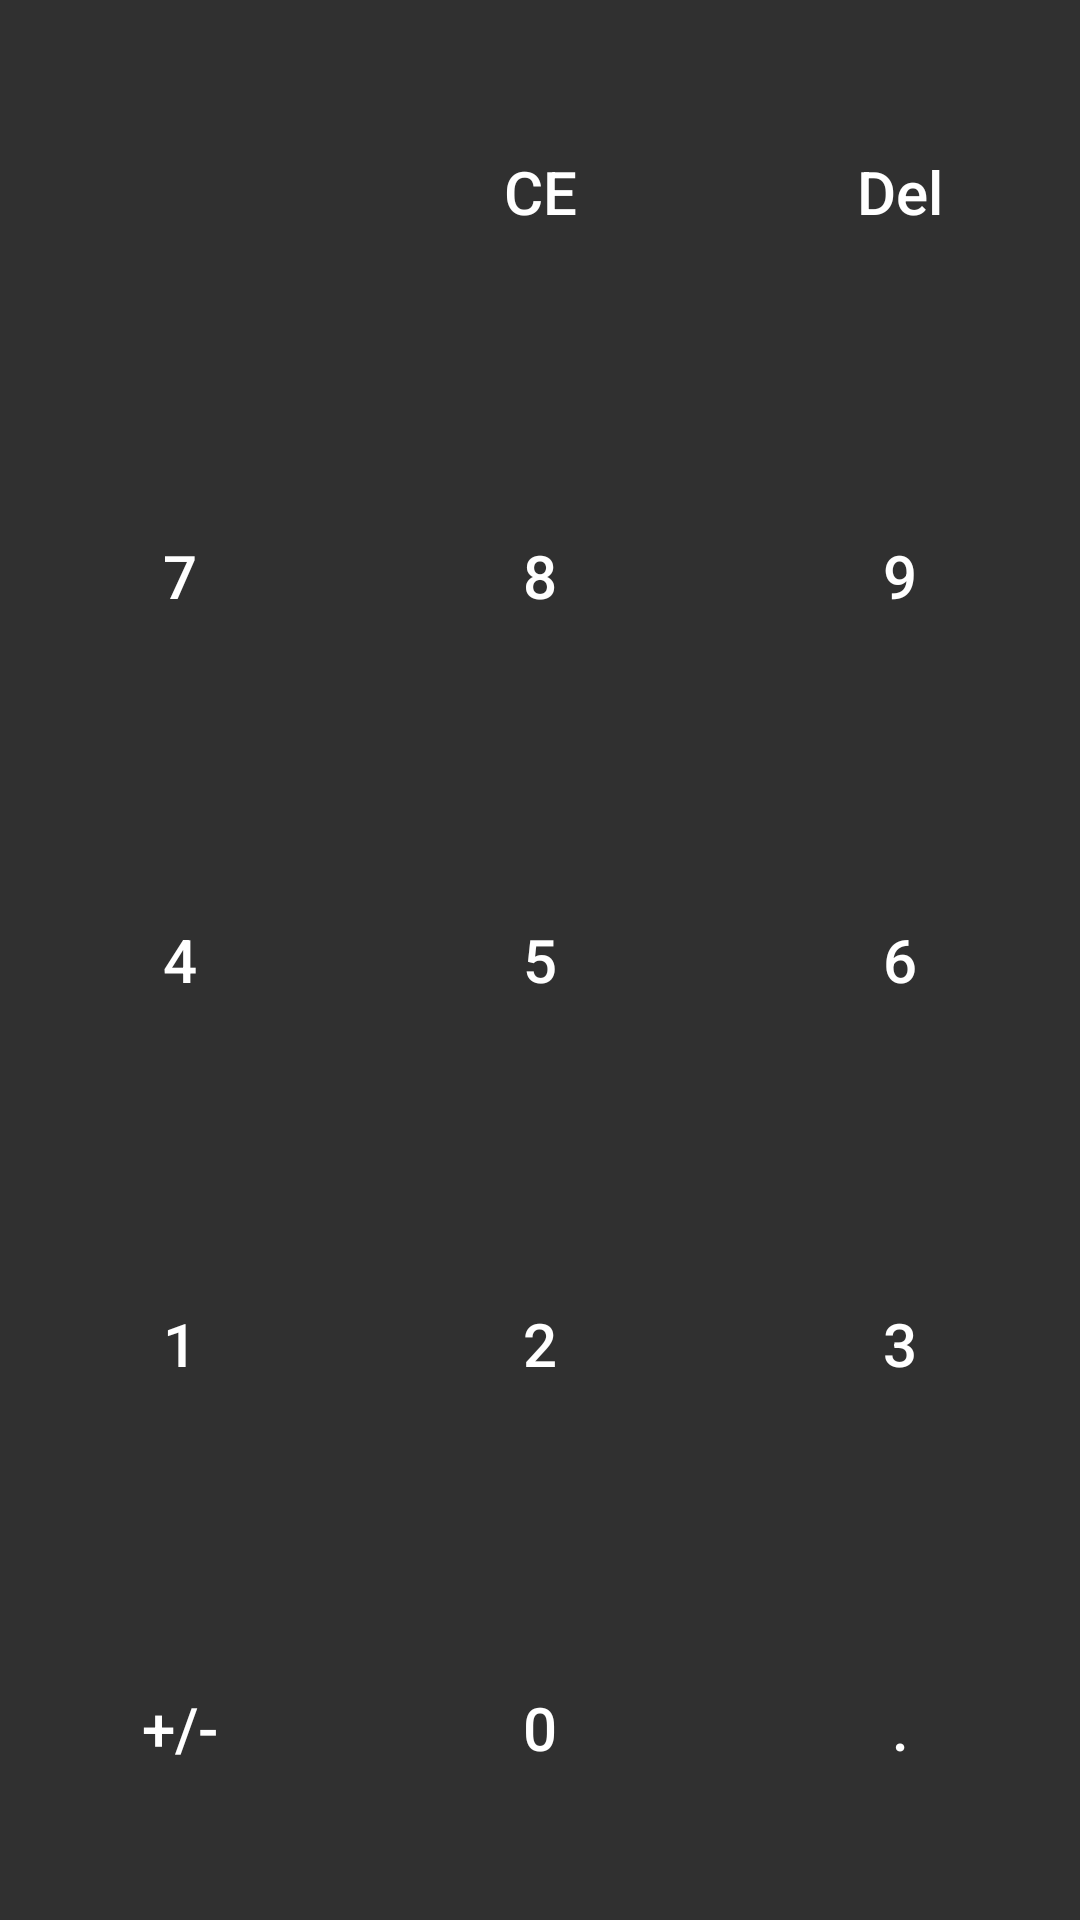

Here is an Android app screen rendered from its layout file. Give the layout XML and the strings, colors and styles it references.
<!-- AndroidManifest.xml: application theme AppTheme.Dark -->
<!-- res/layout/simple_key_pad_fragment.xml -->
<?xml version="1.0" encoding="utf-8"?>
<LinearLayout xmlns:android="http://schemas.android.com/apk/res/android"
    android:orientation="vertical" android:layout_width="match_parent"
    android:layout_height="match_parent"
    >

    <LinearLayout
        android:layout_width="match_parent"
        android:layout_height="0dp"
        android:layout_weight="1"
        android:orientation="horizontal">

        <Button
            android:layout_width="0dp"
            android:layout_height="match_parent"
            android:layout_weight="1"
            android:text=""
            android:textSize="@dimen/key_pad_text_size"
            android:enabled="false"
            style="@style/Widget.AppCompat.Button.Borderless"/>

        <Button
            android:id="@+id/btn_cancel"
            android:layout_width="0dp"
            android:layout_height="match_parent"
            android:layout_weight="1"
            android:text="CE"
            android:textSize="@dimen/key_pad_text_size"
            style="@style/Widget.AppCompat.Button.Borderless"/>

        <Button
            android:id="@+id/btn_delete"
            android:layout_width="0dp"
            android:layout_height="match_parent"
            android:layout_weight="1"
            android:text="Del"
            android:textSize="@dimen/key_pad_text_size"
            style="@style/Widget.AppCompat.Button.Borderless"/>

    </LinearLayout>

    <LinearLayout
        android:layout_width="match_parent"
        android:layout_height="0dp"
        android:layout_weight="1"
        android:orientation="horizontal">

        <Button
            android:id="@+id/btn_7"
            android:layout_width="0dp"
            android:layout_height="match_parent"
            android:layout_weight="1"
            android:text="7"
            android:textSize="@dimen/key_pad_text_size"
            style="@style/Widget.AppCompat.Button.Borderless"/>

        <Button
            android:id="@+id/btn_8"
            android:layout_width="0dp"
            android:layout_height="match_parent"
            android:layout_weight="1"
            android:text="8"
            android:textSize="@dimen/key_pad_text_size"
            style="@style/Widget.AppCompat.Button.Borderless"/>

        <Button
            android:id="@+id/btn_9"
            android:layout_width="0dp"
            android:layout_height="match_parent"
            android:layout_weight="1"
            android:text="9"
            android:textSize="@dimen/key_pad_text_size"
            style="@style/Widget.AppCompat.Button.Borderless"/>

    </LinearLayout>

    <LinearLayout
        android:layout_width="match_parent"
        android:layout_height="0dp"
        android:layout_weight="1"
        android:orientation="horizontal">

        <Button
            android:id="@+id/btn_4"
            android:layout_width="0dp"
            android:layout_height="match_parent"
            android:layout_weight="1"
            android:text="4"
            android:textSize="@dimen/key_pad_text_size"
            style="@style/Widget.AppCompat.Button.Borderless"/>

        <Button
            android:id="@+id/btn_5"
            android:layout_width="0dp"
            android:layout_height="match_parent"
            android:layout_weight="1"
            android:text="5"
            android:textSize="@dimen/key_pad_text_size"
            style="@style/Widget.AppCompat.Button.Borderless"/>

        <Button
            android:id="@+id/btn_6"
            android:layout_width="0dp"
            android:layout_height="match_parent"
            android:layout_weight="1"
            android:text="6"
            android:textSize="@dimen/key_pad_text_size"
            style="@style/Widget.AppCompat.Button.Borderless"/>

    </LinearLayout>

    <LinearLayout
        android:layout_width="match_parent"
        android:layout_height="0dp"
        android:layout_weight="1"
        android:orientation="horizontal">

        <Button
            android:id="@+id/btn_1"
            android:layout_width="0dp"
            android:layout_height="match_parent"
            android:layout_weight="1"
            android:text="1"
            android:textSize="@dimen/key_pad_text_size"
            style="@style/Widget.AppCompat.Button.Borderless"/>

        <Button
            android:id="@+id/btn_2"
            android:layout_width="0dp"
            android:layout_height="match_parent"
            android:layout_weight="1"
            android:text="2"
            android:textSize="@dimen/key_pad_text_size"
            style="@style/Widget.AppCompat.Button.Borderless"/>

        <Button
            android:id="@+id/btn_3"
            android:layout_width="0dp"
            android:layout_height="match_parent"
            android:layout_weight="1"
            android:text="3"
            android:textSize="@dimen/key_pad_text_size"
            style="@style/Widget.AppCompat.Button.Borderless"/>

    </LinearLayout>

    <LinearLayout
        android:layout_width="match_parent"
        android:layout_height="0dp"
        android:layout_weight="1"
        android:orientation="horizontal">

        <Button
            android:id="@+id/btn_minus"
            android:layout_width="0dp"
            android:layout_height="match_parent"
            android:layout_weight="1"
            android:text="+/-"
            android:textSize="@dimen/key_pad_text_size"
            style="@style/Widget.AppCompat.Button.Borderless"/>

        <Button
            android:id="@+id/btn_0"
            android:layout_width="0dp"
            android:layout_height="match_parent"
            android:layout_weight="1"
            android:text="0"
            android:textSize="@dimen/key_pad_text_size"
            style="@style/Widget.AppCompat.Button.Borderless"/>

        <Button
            android:id="@+id/btn_dot"
            android:layout_width="0dp"
            android:layout_height="match_parent"
            android:layout_weight="1"
            android:text="."
            android:textSize="@dimen/key_pad_text_size"
            style="@style/Widget.AppCompat.Button.Borderless"/>

    </LinearLayout>

</LinearLayout>
<!-- resources referenced by this layout -->
<resources>
  <dimen name="key_pad_text_size">20sp</dimen>
  <style name="AppTheme.Dark" parent="Theme.AppCompat">
          <item name="windowActionBar">false</item>
          <item name="android:windowActionBar">false</item>
          <item name="windowNoTitle">true</item>
          <item name="android:windowNoTitle">true</item>
          <item tools:targetApi="23" name="android:drawableTint">@color/white</item>
  
          <item name="colorAccent">@color/colorAccent</item>
          <item name="android:textAllCaps">false</item>
          <item name="listBackgroundColor">@color/listBackgroundDark</item>
      </style>
  <color name="white">#FFF</color>
  <color name="colorAccent">#FF4081</color>
  <color name="listBackgroundDark">#363640</color>
</resources>
